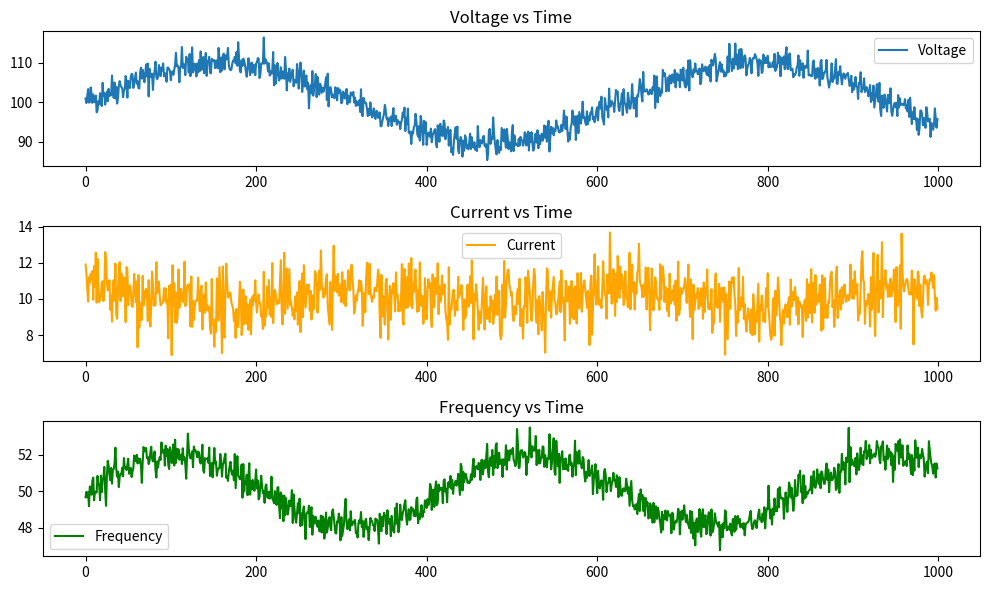

This chart was generated by the following Python code:
import numpy as np
import pandas as pd
import matplotlib.pyplot as plt

# Generate synthetic time-series data for CLLC converter (voltage, current, frequency)
np.random.seed(42)

# Time steps
time_steps = 1000

# Simulate time values (e.g., in seconds)
time = np.arange(time_steps)

# Simulate voltage (voltage might fluctuate over time)
voltage = 100 + 10 * np.sin(0.01 * time) + np.random.normal(0, 2, time_steps)

# Simulate current (current could also fluctuate, dependent on the voltage)
current = 10 + 0.5 * np.cos(0.02 * time) + np.random.normal(0, 1, time_steps)

# Simulate frequency (frequency can be controlled or vary based on certain factors)
frequency = 50 + 2 * np.sin(0.015 * time) + np.random.normal(0, 0.5, time_steps)

# Combine into a DataFrame
data = pd.DataFrame({
    'time': time,
    'voltage': voltage,
    'current': current,
    'frequency': frequency
})

# Plot the data
plt.figure(figsize=(10, 6))
plt.subplot(3, 1, 1)
plt.plot(time, voltage, label='Voltage')
plt.legend()
plt.title('Voltage vs Time')

plt.subplot(3, 1, 2)
plt.plot(time, current, label='Current', color='orange')
plt.legend()
plt.title('Current vs Time')

plt.subplot(3, 1, 3)
plt.plot(time, frequency, label='Frequency', color='green')
plt.legend()
plt.title('Frequency vs Time')

plt.tight_layout()
plt.show()

# Save the generated data
data.to_csv('cllc_converter_data.csv', index=False)
